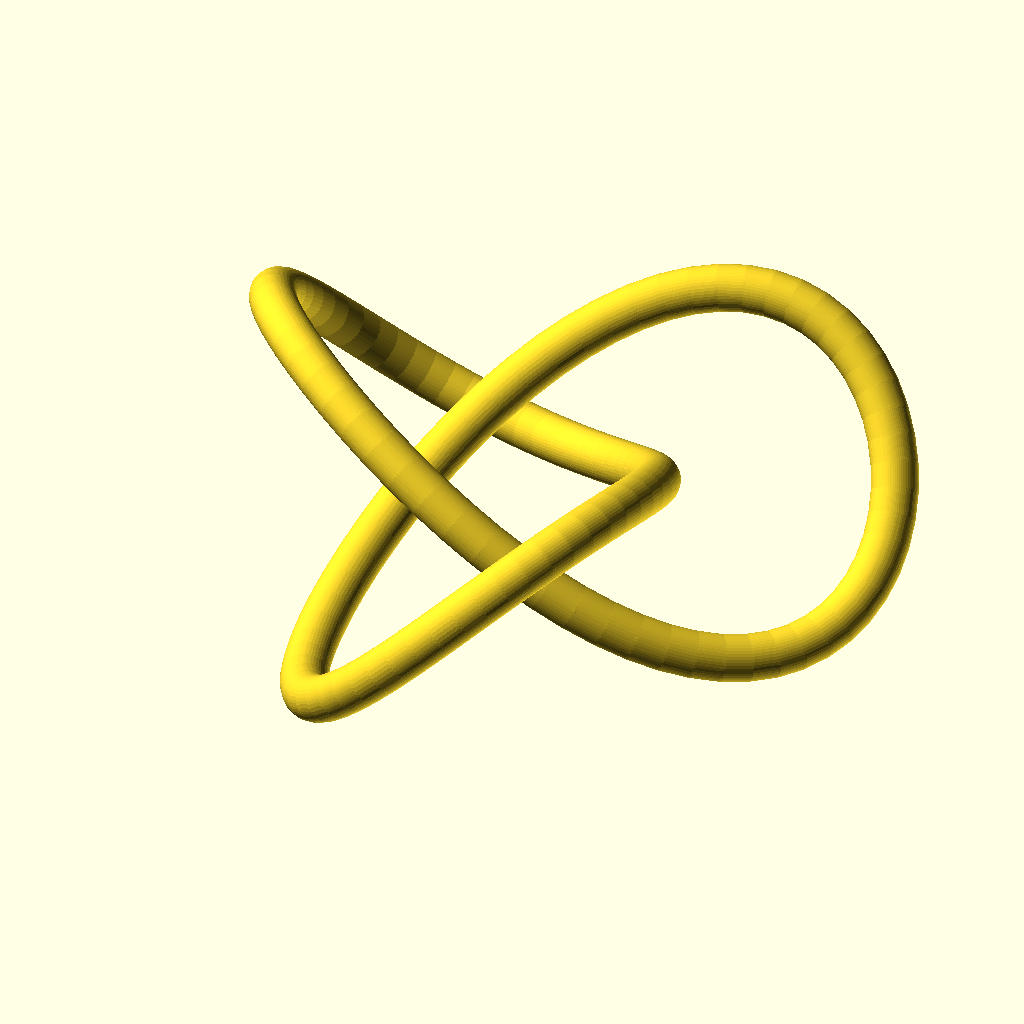
Cell 1: rendered with the file's own defaults.
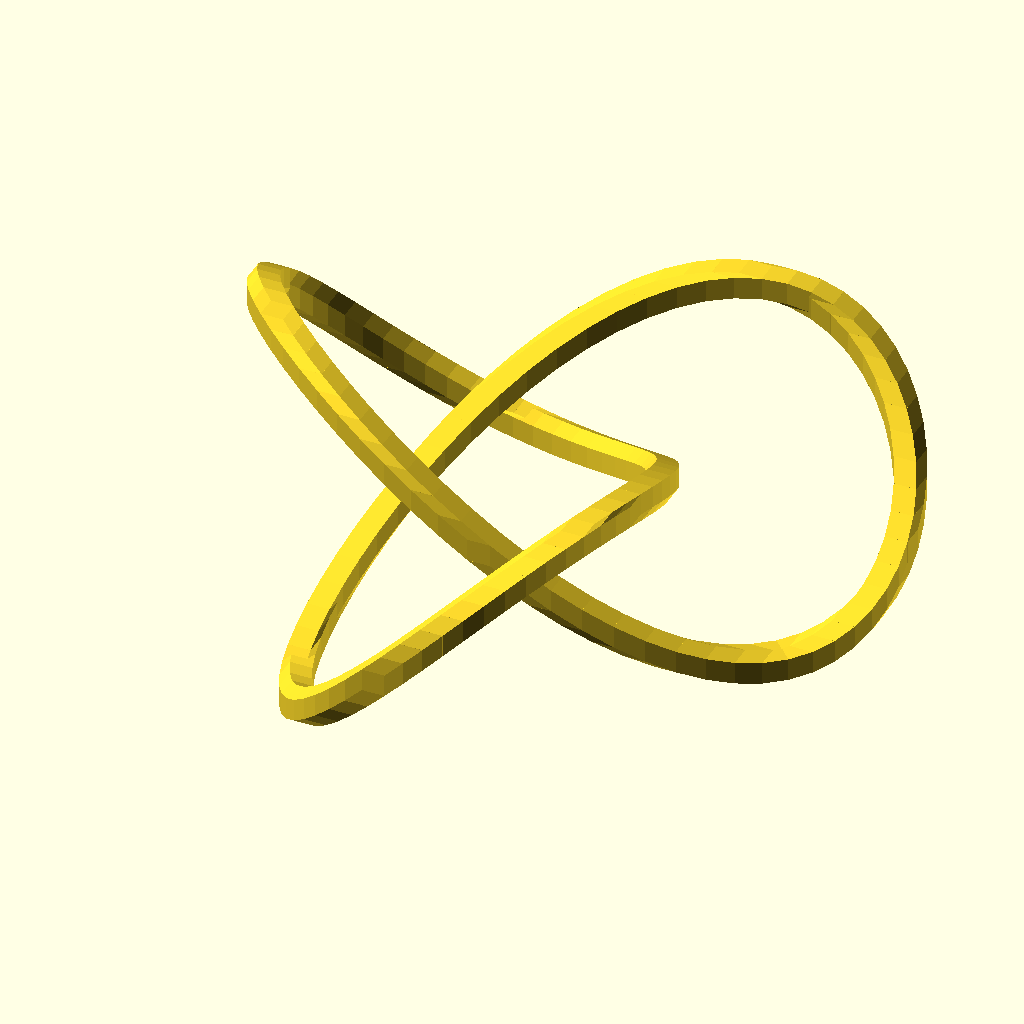
Cell 2: the same model with useSphere = false.
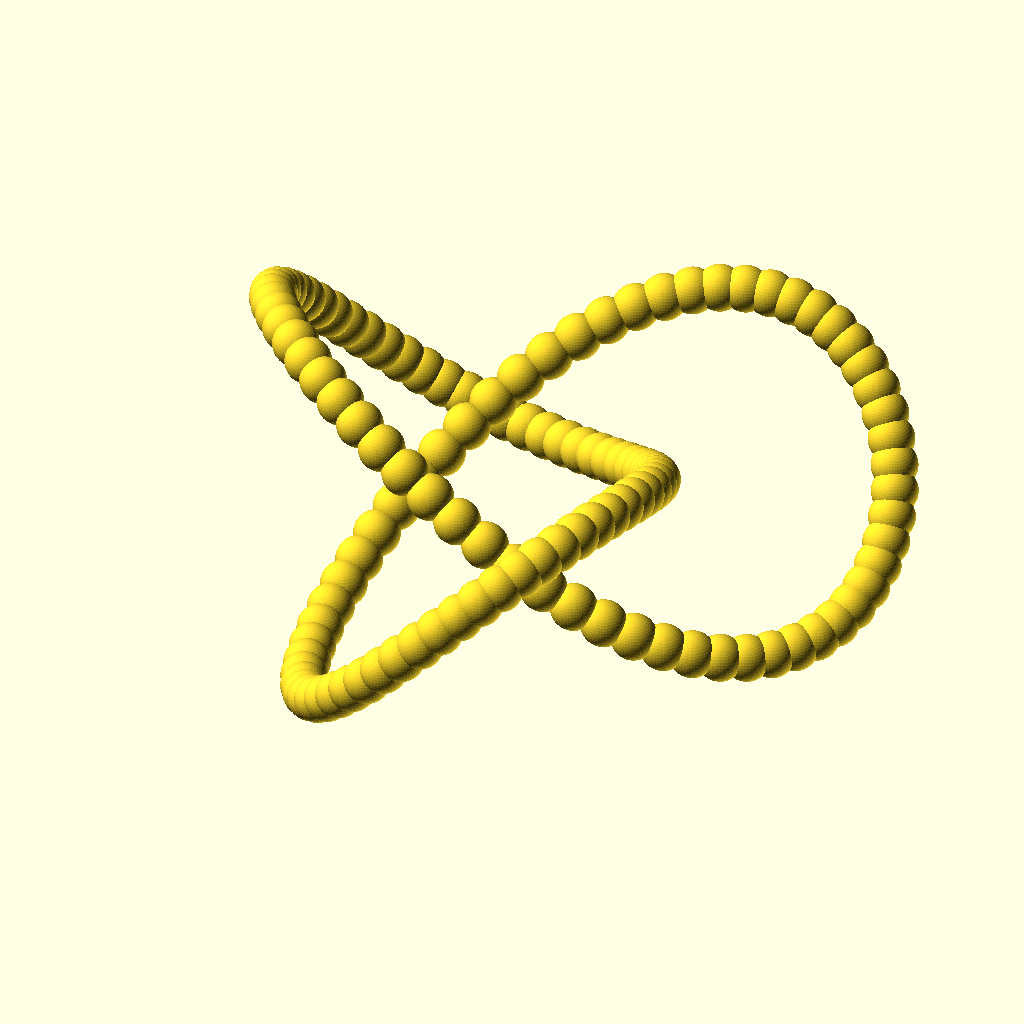
Cell 3 — useHull set to false, the other parameters unchanged.
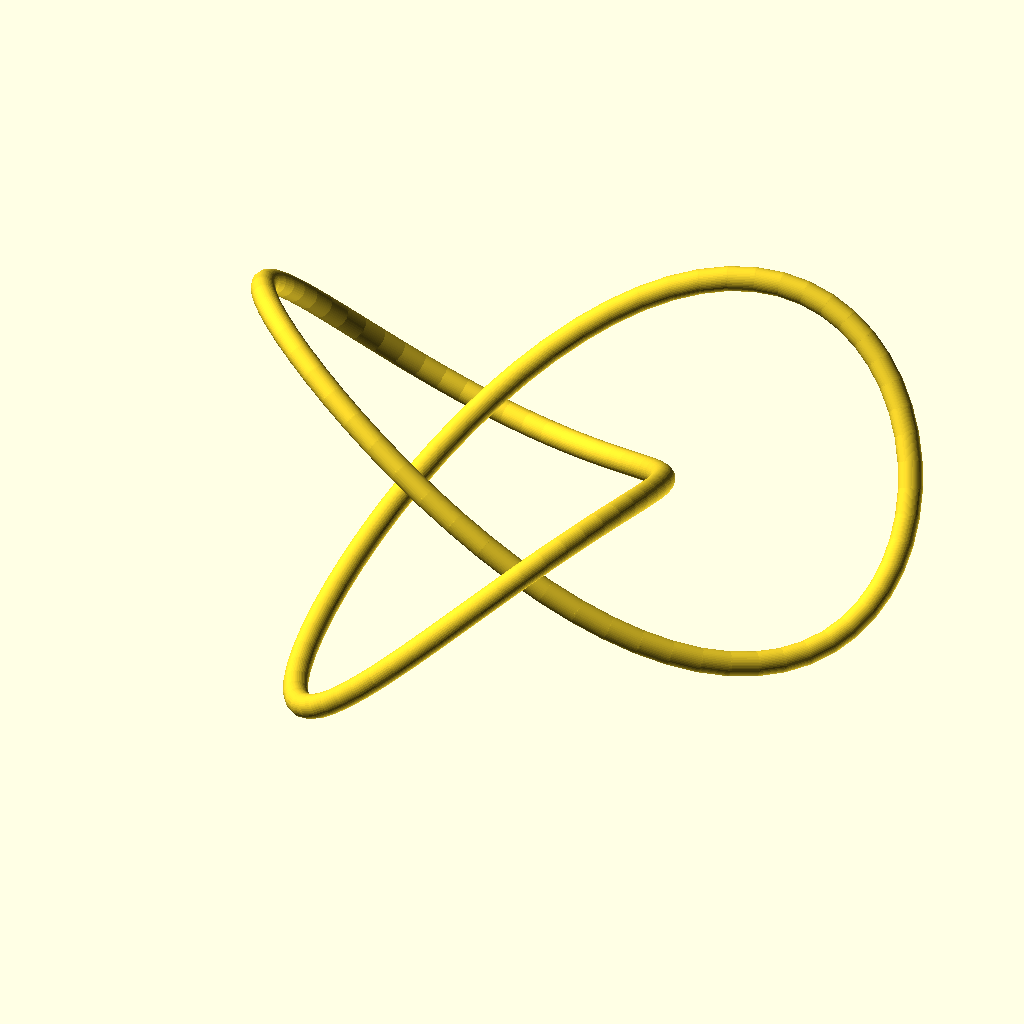
Cell 4 — size set to 20, the other parameters unchanged.
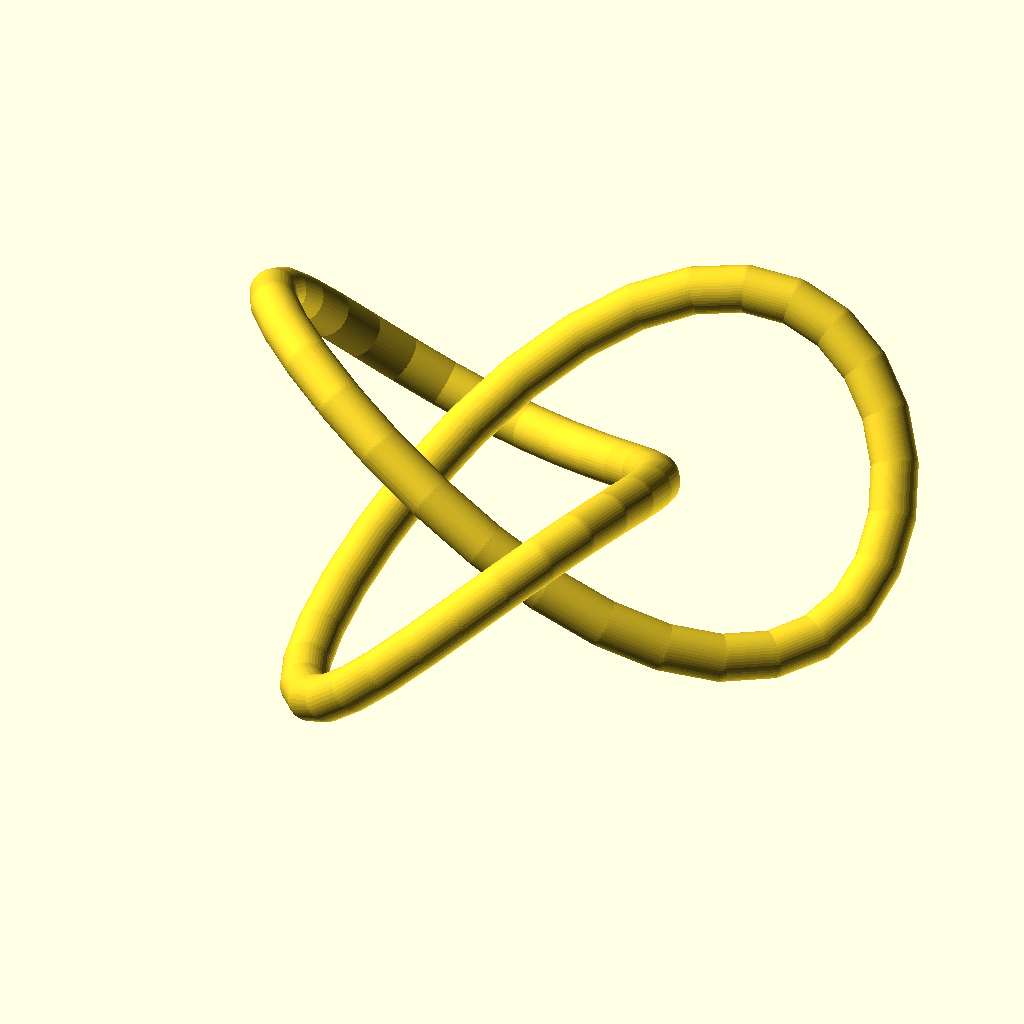
Cell 5: step = 6 (everything else at default).
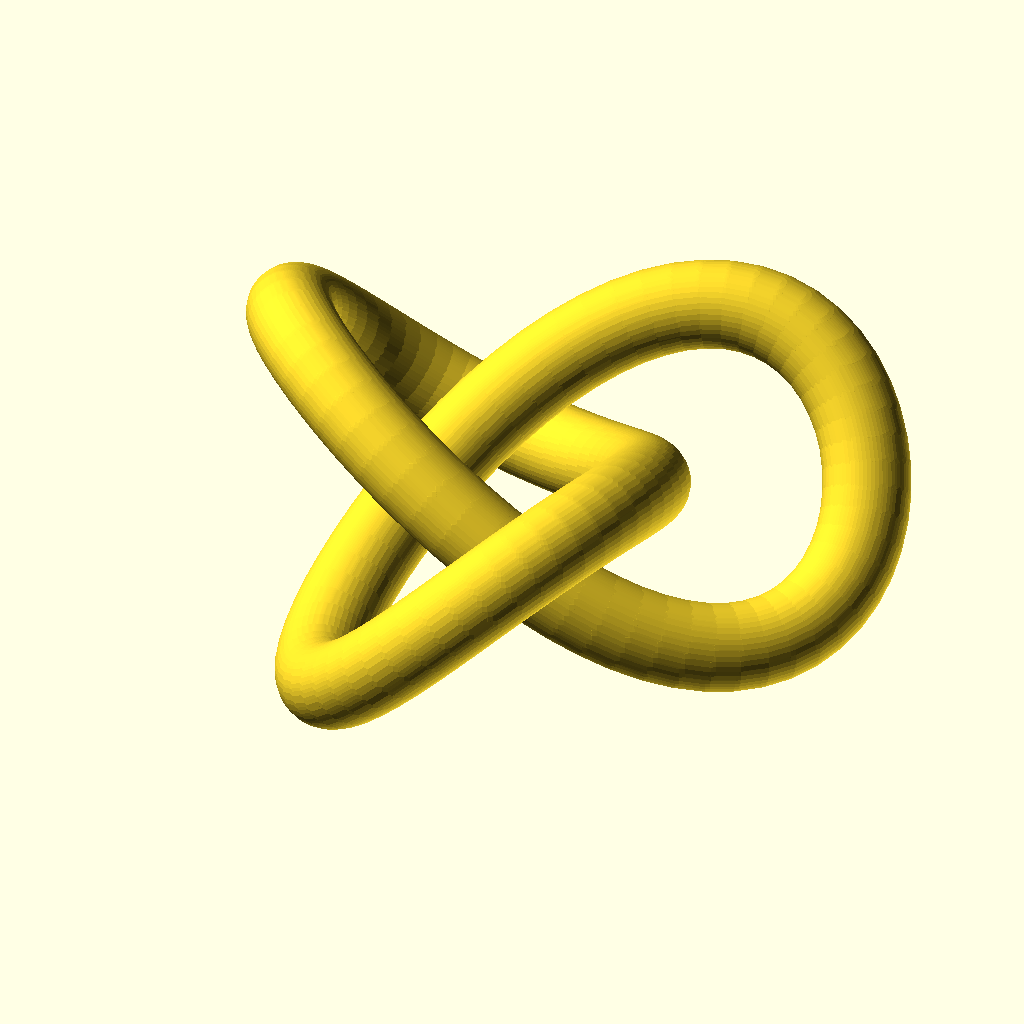
Cell 6: sphereSize = 2 (everything else at default).
All cells are drawn from the same view direction (rotation 55°, 0°, 25°, orthographic, colour scheme Cornfield), but the view is re-fitted for each cell, so position and scale can differ between cells as well as the parameter.
Source of the model, trefoil_knot.scad:
// size of the knot
size = 10;

// step every degree, less is more points and moother curve but longer to compute
step = 3;

// use sphere as dot else cube
useSphere = true;

// sphere or cube size
sphereSize = 1;

// use hull() to smooth the curve
useHull = true;

// sphere resolution
$fn = 50;

Trefoil_knot() {
  if (useSphere) {
    sphere(sphereSize);
  } else {
    cube(sphereSize);
  }
}

module Trefoil_knot() {
  for(i = [0:step:360 - step]) {
    if (useHull) {
      hull() {
        dot(i) {
          children(0);
        }
        dot(i + step) {
          children(0);
        }
      }
    } else {
      dot(i) {
        children(0);
      }
    }
  }
}

// 2 stroke infinity symbol
// https://en.wikipedia.org/wiki/Lemniscate_of_Bernoulli
// https://en.wikipedia.org/wiki/Trefoil_knot

function trefoil_knot(angle) =
  [size / 2 * (sin(angle) + 2 * sin(2 * angle)), size / 2 * (cos(angle) - 2 * cos(2 * angle)), size / 2 * (-sin(3 * angle))];


module dot(angle) {
  translate(trefoil_knot(angle))
    children(0);
}
Customizer parameters (derived from the source; name, type, default, range or options):
size: number, default 10
step: number, default 3
useSphere: bool, default true
sphereSize: number, default 1
useHull: bool, default true
